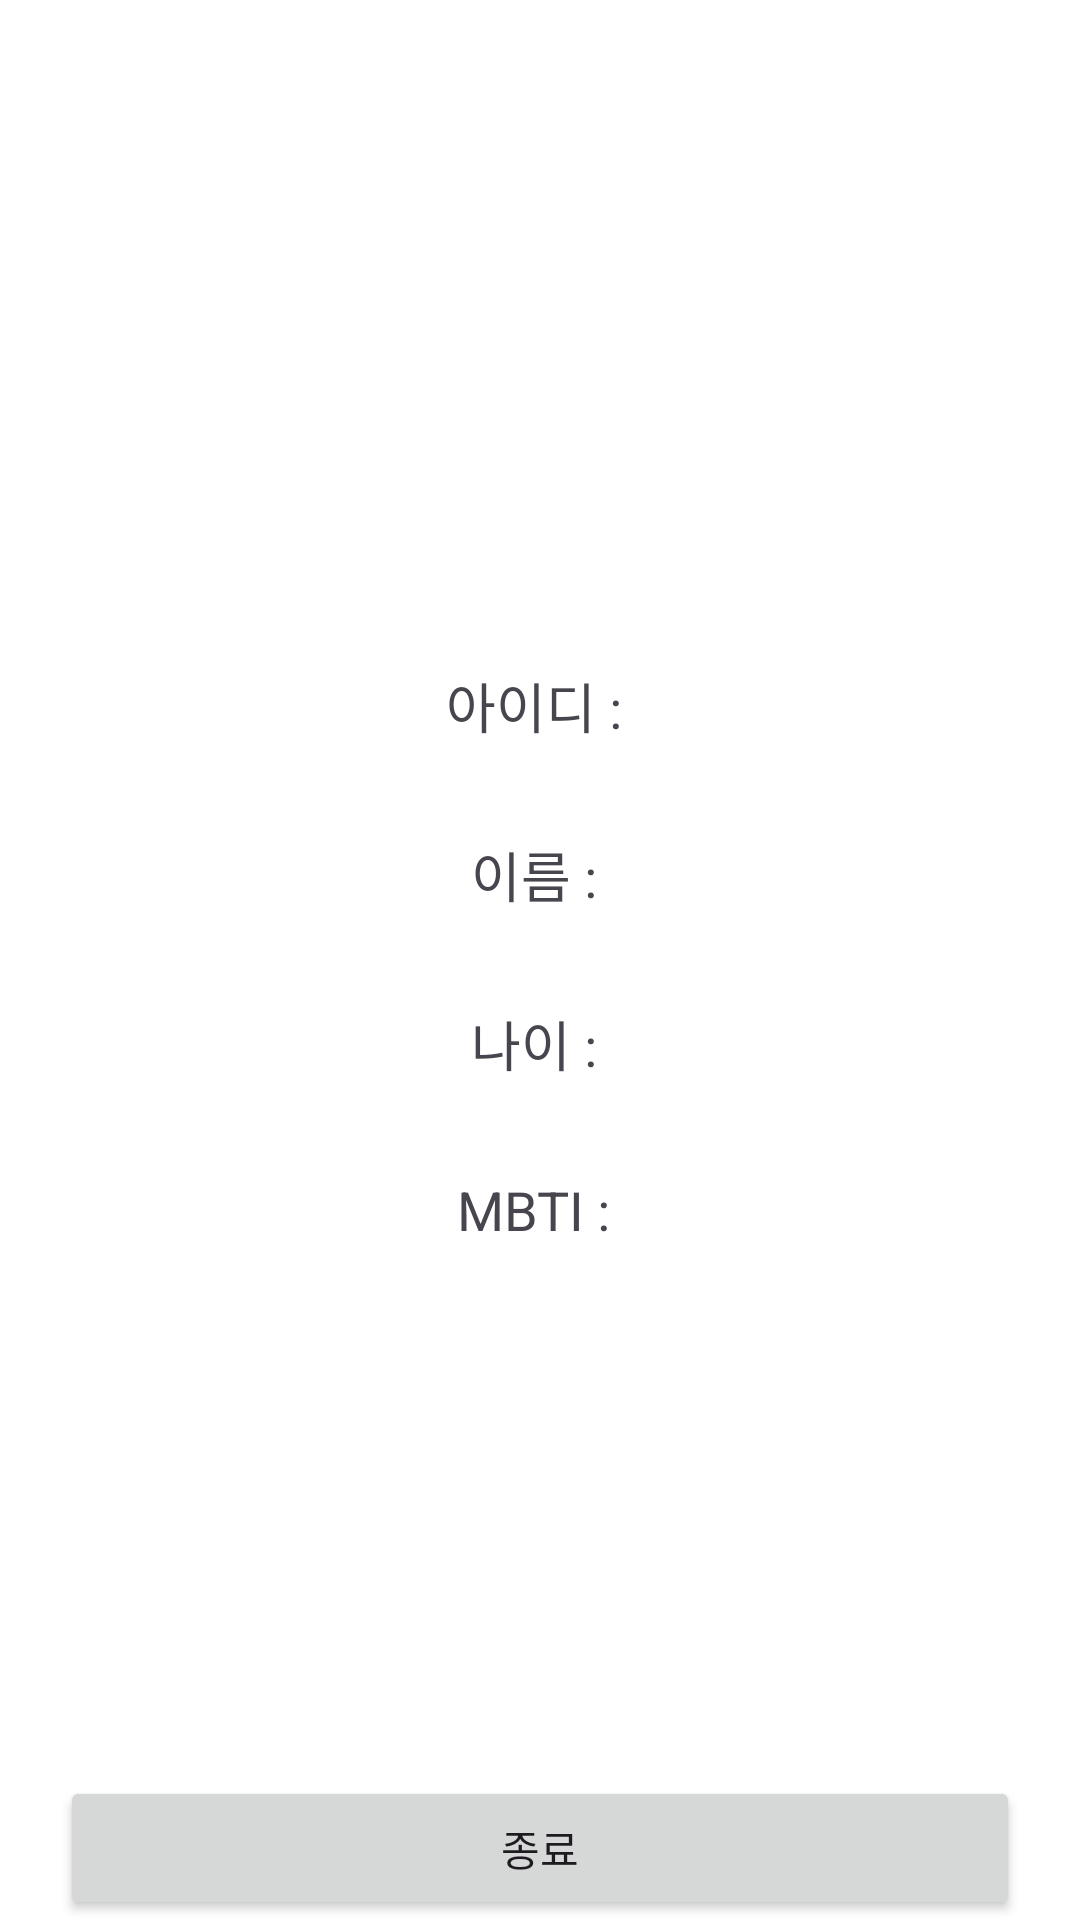

This screen was rendered from an Android layout file. Write that file and the resources it references.
<!-- AndroidManifest.xml: application theme Theme.NBCregister -->
<!-- res/layout/activity_home.xml -->
<?xml version="1.0" encoding="utf-8"?>
<androidx.constraintlayout.widget.ConstraintLayout xmlns:android="http://schemas.android.com/apk/res/android"
    xmlns:app="http://schemas.android.com/apk/res-auto"
    xmlns:tools="http://schemas.android.com/tools"
    android:layout_width="match_parent"
    android:layout_height="match_parent"
    tools:context=".HomeActivity">

    <Button
        android:id="@+id/button_exit"
        android:layout_width="0dp"
        android:layout_height="wrap_content"
        android:text="@string/exit"
        android:layout_marginHorizontal="20dp"
        app:layout_constraintBottom_toBottomOf="parent"
        app:layout_constraintEnd_toEndOf="parent"
        app:layout_constraintStart_toStartOf="parent" />

    <ImageView
        android:id="@+id/image_view"
        android:layout_width="0dp"
        android:layout_height="0dp"
        android:layout_marginHorizontal="50dp"
        android:layout_marginTop="30dp"
        android:scaleType="fitCenter"
        app:layout_constraintBottom_toTopOf="@id/guideline"
        app:layout_constraintEnd_toEndOf="parent"
        app:layout_constraintStart_toStartOf="parent"
        app:layout_constraintTop_toTopOf="parent"
        tools:src="@drawable/logo" />

    <androidx.constraintlayout.widget.Guideline
        android:id="@+id/guideline"
        android:layout_width="wrap_content"
        android:layout_height="wrap_content"
        android:orientation="horizontal"
        app:layout_constraintGuide_percent="0.3" />

    <TextView
        android:id="@+id/text_view_id_prefix"
        android:layout_width="wrap_content"
        android:layout_height="wrap_content"
        android:layout_marginTop="30dp"
        android:text="@string/prefix_id"
        android:textSize="18sp"
        app:layout_constraintEnd_toStartOf="@id/text_view_id"
        app:layout_constraintHorizontal_chainStyle="packed"
        app:layout_constraintStart_toStartOf="parent"
        app:layout_constraintTop_toTopOf="@id/guideline" />

    <TextView
        android:id="@+id/text_view_id"
        android:layout_width="wrap_content"
        android:layout_height="wrap_content"
        android:textSize="18sp"
        app:layout_constraintEnd_toEndOf="parent"
        app:layout_constraintStart_toEndOf="@id/text_view_id_prefix"
        app:layout_constraintTop_toTopOf="@id/text_view_id_prefix"
        tools:text="spa001" />

    <TextView
        android:id="@+id/text_view_name_prefix"
        android:layout_width="wrap_content"
        android:layout_height="wrap_content"
        android:layout_marginTop="30dp"
        android:text="@string/prefix_name"
        android:textSize="18sp"
        app:layout_constraintEnd_toStartOf="@id/text_view_name"
        app:layout_constraintHorizontal_chainStyle="packed"
        app:layout_constraintStart_toStartOf="parent"
        app:layout_constraintTop_toBottomOf="@id/text_view_id_prefix" />

    <TextView
        android:id="@+id/text_view_name"
        android:layout_width="wrap_content"
        android:layout_height="wrap_content"
        android:textSize="18sp"
        app:layout_constraintEnd_toEndOf="parent"
        app:layout_constraintStart_toEndOf="@id/text_view_name_prefix"
        app:layout_constraintTop_toTopOf="@id/text_view_name_prefix"
        tools:text="스파르타코딩이" />

    <TextView
        android:id="@+id/text_view_age_prefix"
        android:layout_width="wrap_content"
        android:layout_height="wrap_content"
        android:layout_marginTop="30dp"
        android:text="@string/prefix_age"
        android:textSize="18sp"
        app:layout_constraintEnd_toStartOf="@id/text_view_age"
        app:layout_constraintHorizontal_chainStyle="packed"
        app:layout_constraintStart_toStartOf="parent"
        app:layout_constraintTop_toBottomOf="@id/text_view_name_prefix" />

    <TextView
        android:id="@+id/text_view_age"
        android:layout_width="wrap_content"
        android:layout_height="wrap_content"
        android:textSize="18sp"
        app:layout_constraintEnd_toEndOf="parent"
        app:layout_constraintStart_toEndOf="@id/text_view_age_prefix"
        app:layout_constraintTop_toTopOf="@id/text_view_age_prefix"
        tools:text="23" />

    <TextView
        android:id="@+id/text_view_mbti_prefix"
        android:layout_width="wrap_content"
        android:layout_height="wrap_content"
        android:layout_marginTop="30dp"
        android:text="@string/mbti_prefix"
        android:textSize="18sp"
        app:layout_constraintEnd_toStartOf="@id/text_view_mbti"
        app:layout_constraintHorizontal_chainStyle="packed"
        app:layout_constraintStart_toStartOf="parent"
        app:layout_constraintTop_toBottomOf="@id/text_view_age_prefix" />

    <TextView
        android:id="@+id/text_view_mbti"
        android:layout_width="wrap_content"
        android:layout_height="wrap_content"
        android:textSize="18sp"
        app:layout_constraintEnd_toEndOf="parent"
        app:layout_constraintStart_toEndOf="@id/text_view_mbti_prefix"
        app:layout_constraintTop_toTopOf="@id/text_view_mbti_prefix"
        tools:text="ESTJ" />


</androidx.constraintlayout.widget.ConstraintLayout>
<!-- resources referenced by this layout -->
<resources>
  <string name="exit">종료</string>
  <string name="mbti_prefix">"MBTI : "</string>
  <string name="prefix_age">"나이 : "</string>
  <string name="prefix_id">"아이디 : "</string>
  <string name="prefix_name">"이름 : "</string>
  <style name="Theme.NBCregister" parent="Base.Theme.NBCregister" />
  <style name="Base.Theme.NBCregister" parent="Theme.Material3.DayNight.NoActionBar">
          
          
          <item name="android:windowBackground">@color/white</item>
      </style>
  <!-- not gathered from this repository: default colours our renderer supplied (Android Studio template values) -->
  <color name="white">#FFFFFFFF</color>
</resources>
